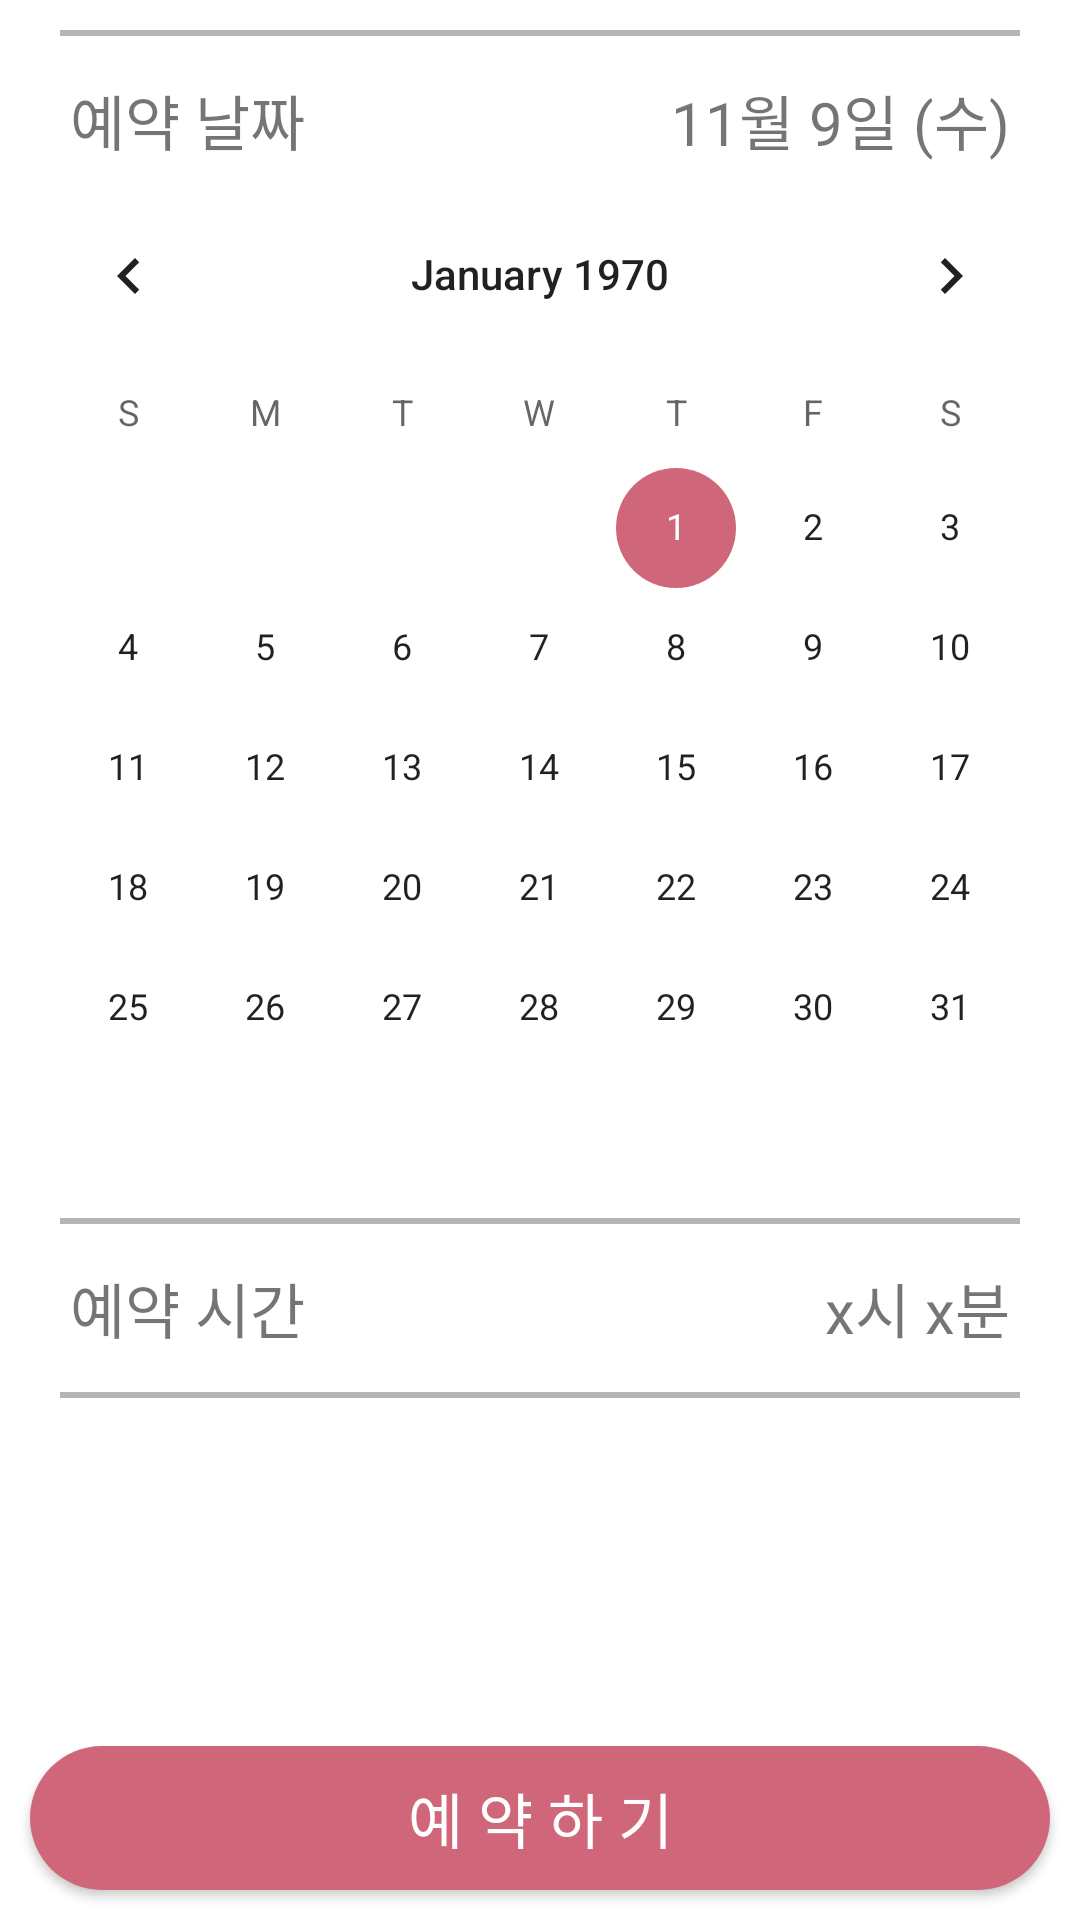

The Android layout XML behind this screen, and the referenced resources:
<!-- AndroidManifest.xml: application theme Theme.ParkingLot -->
<!-- res/layout/activity_reservation.xml -->
<?xml version="1.0" encoding="utf-8"?>
<LinearLayout xmlns:android="http://schemas.android.com/apk/res/android"
    xmlns:app="http://schemas.android.com/apk/res-auto"
    xmlns:tools="http://schemas.android.com/tools"
    android:layout_width="match_parent"
    android:layout_height="match_parent"
    android:orientation="vertical"
    tools:context=".User.ReservationActivity">

    
    
    
    
    
    

    <View
        android:layout_width="match_parent"
        android:layout_height="2dp"
        android:layout_marginLeft="20dp"
        android:layout_marginTop="10dp"
        android:layout_marginRight="20dp"
        android:layout_marginBottom="10dp"
        android:background="@color/gray" />

    <ScrollView
        android:layout_width="match_parent"
        android:layout_height="0dp"
        android:layout_weight="1">

        <LinearLayout
            android:layout_width="match_parent"
            android:layout_height="match_parent"
            android:orientation="vertical">

            <LinearLayout
                android:layout_width="match_parent"
                android:layout_height="wrap_content"
                android:orientation="vertical">

                <RelativeLayout
                    android:layout_width="match_parent"
                    android:layout_height="wrap_content"
                    android:layout_marginLeft="20dp"
                    android:layout_marginRight="20dp"
                    android:orientation="horizontal">

                    <TextView
                        android:layout_width="wrap_content"
                        android:layout_height="wrap_content"
                        android:layout_alignParentLeft="true"
                        android:layout_centerVertical="true"
                        android:padding="10px"
                        android:text="예약 날짜"
                        android:textSize="20dp"
                        android:fontFamily="@font/font" />

                    <TextView
                        android:id="@+id/selectDate"
                        android:layout_width="wrap_content"
                        android:layout_height="wrap_content"
                        android:layout_alignParentRight="true"
                        android:padding="10px"
                        android:layout_centerVertical="true"
                        android:text="11월 9일 (수)"
                        android:textSize="20dp"
                        android:fontFamily="@font/font"/>
                </RelativeLayout>

                <RelativeLayout
                    android:layout_width="match_parent"
                    android:layout_height="match_parent"
                    android:layout_weight="1">

                    <CalendarView
                        android:id="@+id/calView"
                        android:layout_width="match_parent"
                        android:layout_height="wrap_content"
                        android:visibility="visible" />
                </RelativeLayout>
            </LinearLayout>

            <View
                android:layout_width="match_parent"
                android:layout_height="2dp"
                android:layout_marginLeft="20dp"
                android:layout_marginTop="10dp"
                android:layout_marginRight="20dp"
                android:layout_marginBottom="10dp"
                android:background="@color/gray" />

            <LinearLayout
                android:layout_width="match_parent"
                android:layout_height="wrap_content"
                android:orientation="vertical">

                <RelativeLayout
                    android:layout_width="match_parent"
                    android:layout_height="wrap_content"
                    android:layout_marginLeft="20dp"
                    android:layout_marginRight="20dp"
                    android:orientation="horizontal">

                    <TextView
                        android:layout_width="wrap_content"
                        android:layout_height="wrap_content"
                        android:layout_alignParentLeft="true"
                        android:layout_centerVertical="true"
                        android:padding="10px"
                        android:text="예약 시간"
                        android:textSize="20dp"
                        android:fontFamily="@font/font"/>

                    <TextView
                        android:id="@+id/selectTime"
                        android:layout_width="wrap_content"
                        android:layout_height="wrap_content"
                        android:layout_alignParentRight="true"
                        android:layout_centerVertical="true"
                        android:padding="10px"
                        android:text="x시 x분"
                        android:textSize="20dp"
                        android:fontFamily="@font/font"/>
                </RelativeLayout>

                <RelativeLayout
                    android:layout_width="match_parent"
                    android:layout_height="match_parent"
                    android:layout_weight="1">

                    <TimePicker
                        android:id="@+id/timePicker"
                        android:layout_width="match_parent"
                        android:layout_height="wrap_content"
                        android:timePickerMode="spinner"
                        android:visibility="gone" />
                </RelativeLayout>
            </LinearLayout>

            <View
                android:layout_width="match_parent"
                android:layout_height="2dp"
                android:layout_marginLeft="20dp"
                android:layout_marginTop="10dp"
                android:layout_marginRight="20dp"
                android:layout_marginBottom="10dp"
                android:background="@color/gray" />

        </LinearLayout>
    </ScrollView>

    <RelativeLayout
        android:layout_width="match_parent"
        android:layout_height="wrap_content">
        <android.widget.Button
            android:id="@+id/btn_reservation"
            android:layout_width="match_parent"
            android:layout_height="wrap_content"
            android:layout_gravity="center"
            android:layout_alignParentRight="true"
            android:layout_margin="10dp"
            android:text="예 약 하 기"
            android:textColor="#ffffff"
            android:textSize="20dp"
            android:fontFamily="@font/font"
            android:background="@drawable/btn_login" />
    </RelativeLayout>
</LinearLayout>
<!-- resources referenced by this layout -->
<resources>
  <color name="gray">#B5B5B5</color>
  <!-- drawable btn_login (drawable) -->
  <?xml version="1.0" encoding="utf-8"?>
  <selector xmlns:android="http://schemas.android.com/apk/res/android">
  
      <item android:state_enabled="true">
          <shape>
              <solid android:color="#cf6679" />
  
              <corners android:radius="25dp"/>
  
          </shape>
      </item>
  </selector>
  <style name="Theme.ParkingLot" parent="Theme.MaterialComponents.DayNight.DarkActionBar">
          
          <item name="colorPrimary">#000000</item>
          <item name="colorPrimaryVariant">#000000</item>
          <item name="colorOnPrimary">@color/white</item>
          
          <item name="colorSecondary">#cf6679</item>
          <item name="colorSecondaryVariant">#cf6679</item>
          <item name="colorOnSecondary">@color/black</item>
          
          <item name="android:statusBarColor" tools:targetApi="l">?attr/colorPrimaryVariant</item>
          
          <item name="windowActionBar">false</item>
          <item name="windowNoTitle">true</item>
      </style>
  <color name="white">#FFFFFFFF</color>
  <color name="black">#FF000000</color>
</resources>
